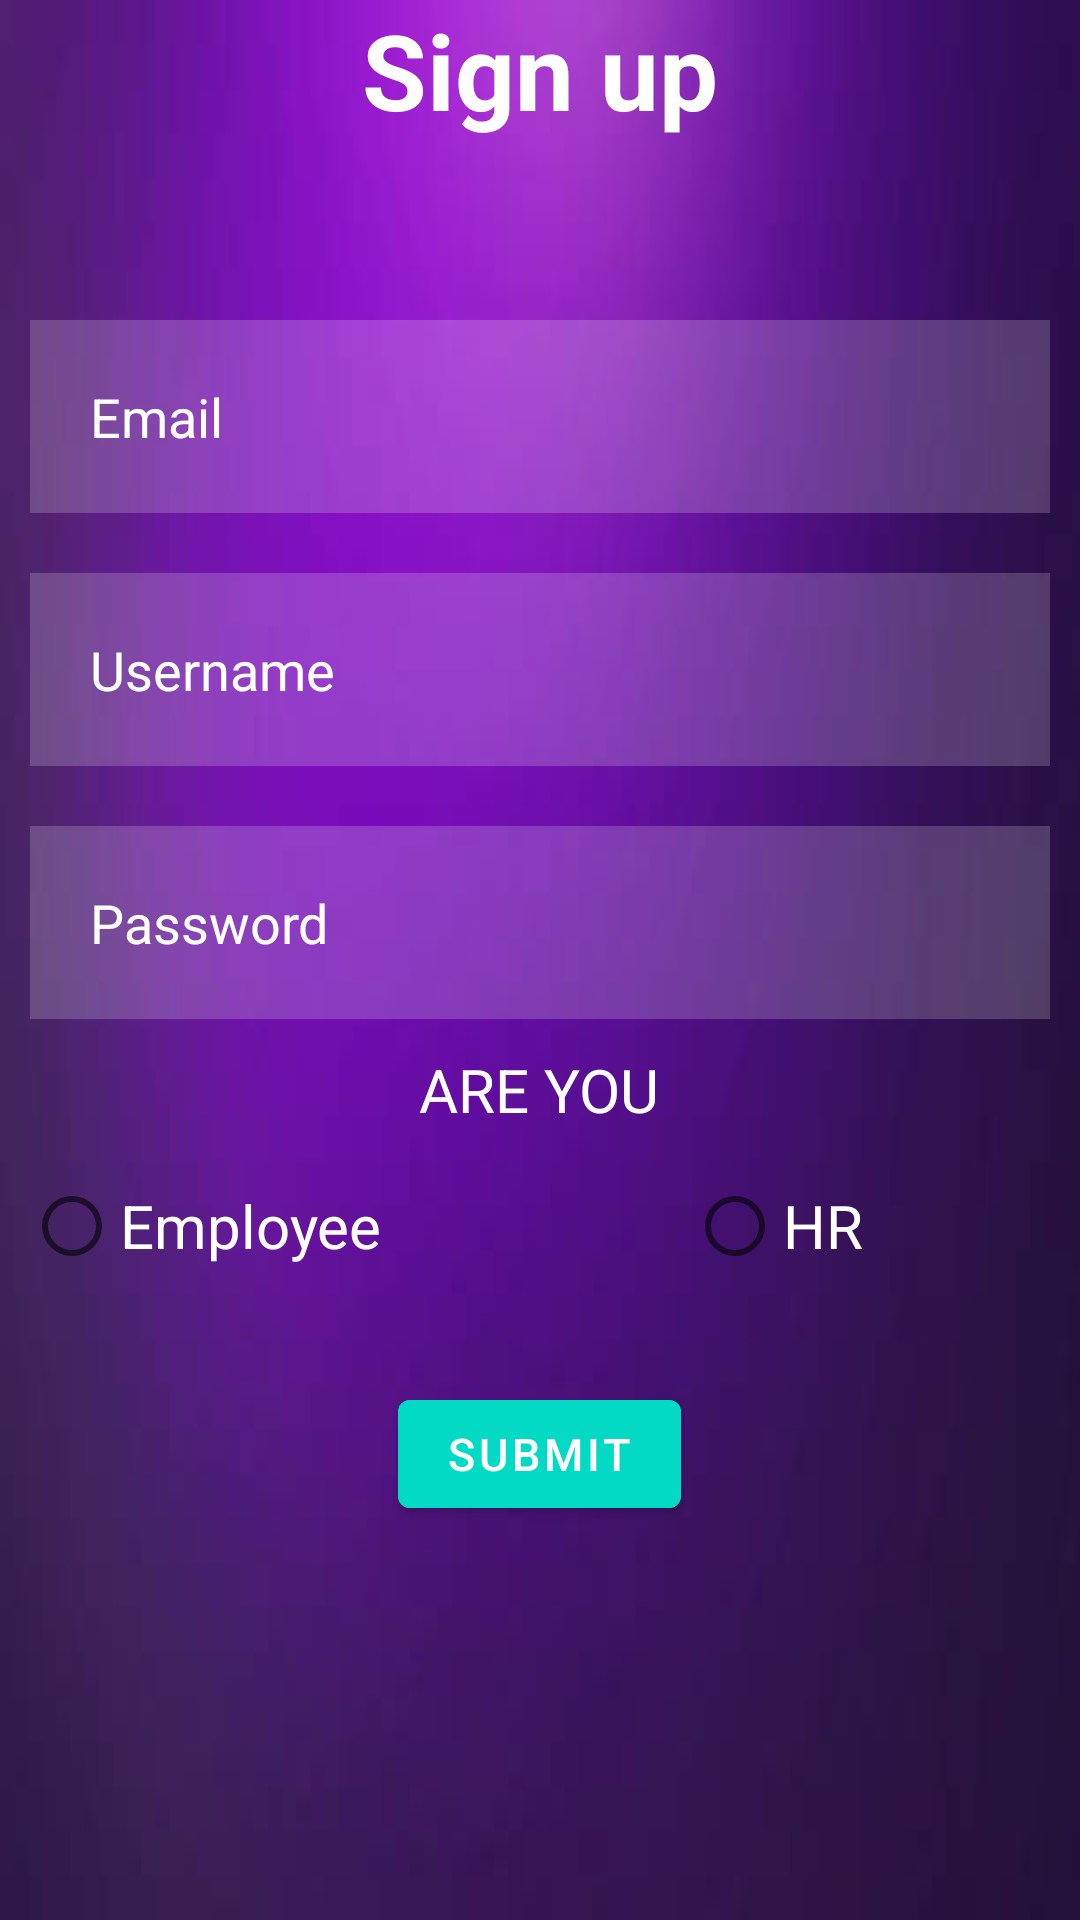

The Android layout XML behind this screen, and the referenced resources:
<!-- AndroidManifest.xml: application theme Theme.Test11 -->
<!-- res/layout/activity_signup.xml -->
<?xml version="1.0" encoding="utf-8"?>

<RelativeLayout xmlns:android="http://schemas.android.com/apk/res/android"
    xmlns:app="http://schemas.android.com/apk/res-auto"
    xmlns:tools="http://schemas.android.com/tools"
    android:layout_width="match_parent"
    android:layout_height="match_parent"
    android:background="@drawable/purplebackground"
    tools:context=".signup">


    <TextView
        android:id="@+id/signin1"
        android:layout_width="match_parent"
        android:layout_height="wrap_content"
        android:layout_marginStart="50dp"
        android:layout_marginTop="0dp"
        android:layout_marginEnd="50dp"
        android:layout_marginBottom="50dp"
        android:gravity="center"
        android:text="Sign up"
        android:textColor="@color/white"
        android:textSize="35dp"
        android:textStyle="bold" />

    <EditText
        android:id="@+id/Email"
        android:layout_width="match_parent"
        android:layout_height="wrap_content"
        android:layout_below="@id/signin1"
        android:layout_marginStart="10dp"
        android:layout_marginTop="10dp"
        android:layout_marginEnd="10dp"
        android:layout_marginBottom="10dp"
        android:background="#30ffffff"
        android:drawableLeft="@drawable/ic_baseline_person_outline_24"
        android:drawablePadding="20dp"
        android:hint="Email"
        android:padding="20dp"
        android:textColor="@color/white"
        android:textColorHint="@color/white" />


    <EditText
        android:id="@+id/username1"
        android:layout_width="match_parent"
        android:layout_height="wrap_content"
        android:layout_below="@id/Email"
        android:layout_marginStart="10dp"
        android:layout_marginTop="10dp"
        android:layout_marginEnd="10dp"
        android:layout_marginBottom="10dp"
        android:background="#30ffffff"
        android:drawableLeft="@drawable/ic_baseline_person_outline_24"
        android:drawablePadding="20dp"
        android:hint="Username"
        android:padding="20dp"
        android:textColor="@color/white"
        android:textColorHint="@color/white" />

    <EditText
        android:id="@+id/password1"
        android:layout_width="match_parent"
        android:layout_height="wrap_content"
        android:layout_below="@id/username1"
        android:layout_marginStart="10dp"
        android:layout_marginTop="10dp"
        android:layout_marginEnd="10dp"
        android:layout_marginBottom="10dp"
        android:background="#30FFFFFF"
        android:drawableLeft="@drawable/ic_baseline_info_24"
        android:drawablePadding="20dp"
        android:hint="Password"
        android:inputType="textPassword"
        android:padding="20dp"
        android:textColor="@color/white"
        android:textColorHint="@color/white" />
    <TextView
        android:id="@+id/tv_RU"
        android:layout_width="wrap_content"
        android:layout_height="wrap_content"
        android:layout_below="@id/password1"
        android:text="ARE YOU"
        android:textSize="20sp"
        android:textColor="@color/white"
        android:layout_centerHorizontal="true" />

    <LinearLayout
        android:id="@+id/LL"
        android:layout_margin="8dp"
        android:layout_width="match_parent"
        android:layout_height="wrap_content"
        android:layout_below="@id/tv_RU"
        android:orientation="horizontal">

        <RadioGroup
            android:orientation="horizontal"
            android:id="@+id/Rad_grp"
            android:layout_width="match_parent"
            android:layout_height="wrap_content"
            android:layout_below="@id/tv_RU"
            android:layout_centerHorizontal="true">


            <RadioButton
                android:id="@+id/R_empbtn"
                android:layout_width="157dp"
                android:layout_height="wrap_content"
                android:layout_weight="1"
                android:text="Employee"
                android:textColor="@color/white"
                android:textSize="20sp" />

            <RadioButton
                android:id="@+id/R_hrbtn"
                android:layout_width="wrap_content"
                android:layout_height="wrap_content"
                android:layout_weight="1"
                android:text="HR"
                android:textSize="20sp"
                android:textColor="@color/white" />
        </RadioGroup>
    </LinearLayout>

    <com.google.android.material.button.MaterialButton
        android:id="@+id/submit_btn"
        android:layout_width="wrap_content"
        android:layout_height="wrap_content"
        android:layout_below="@id/LL"
        android:layout_centerHorizontal="true"
        android:layout_marginStart="20dp"
        android:layout_marginTop="20dp"
        android:layout_marginEnd="20dp"
        android:layout_marginBottom="20dp"
        android:backgroundTint="@color/design_default_color_secondary"
        android:text="SUBMIT"
        android:textSize="15sp" />


</RelativeLayout>
<!-- resources referenced by this layout -->
<resources>
  <!-- drawable purplebackground: jpg bitmap (drawable, 8655 bytes) -->
  <style name="Theme.Test11" parent="Theme.MaterialComponents.DayNight.DarkActionBar">
          
          <item name="colorPrimary">@color/purple_500</item>
          <item name="colorPrimaryVariant">@color/purple_700</item>
          <item name="colorOnPrimary">@color/white</item>
          
          <item name="colorSecondary">@color/teal_200</item>
          <item name="colorSecondaryVariant">@color/teal_700</item>
          <item name="colorOnSecondary">@color/black</item>
          
          <item name="android:statusBarColor" tools:targetApi="l">?attr/colorPrimaryVariant</item>
          
      </style>
  <!-- not gathered from this repository: default colours our renderer supplied (Android Studio template values) -->
  <color name="purple_500">#FF6200EE</color>
  <color name="purple_700">#FF3700B3</color>
  <color name="teal_200">#FF03DAC5</color>
  <color name="teal_700">#FF018786</color>
  <color name="black">#FF000000</color>
  <color name="white">#FFFFFFFF</color>
</resources>
